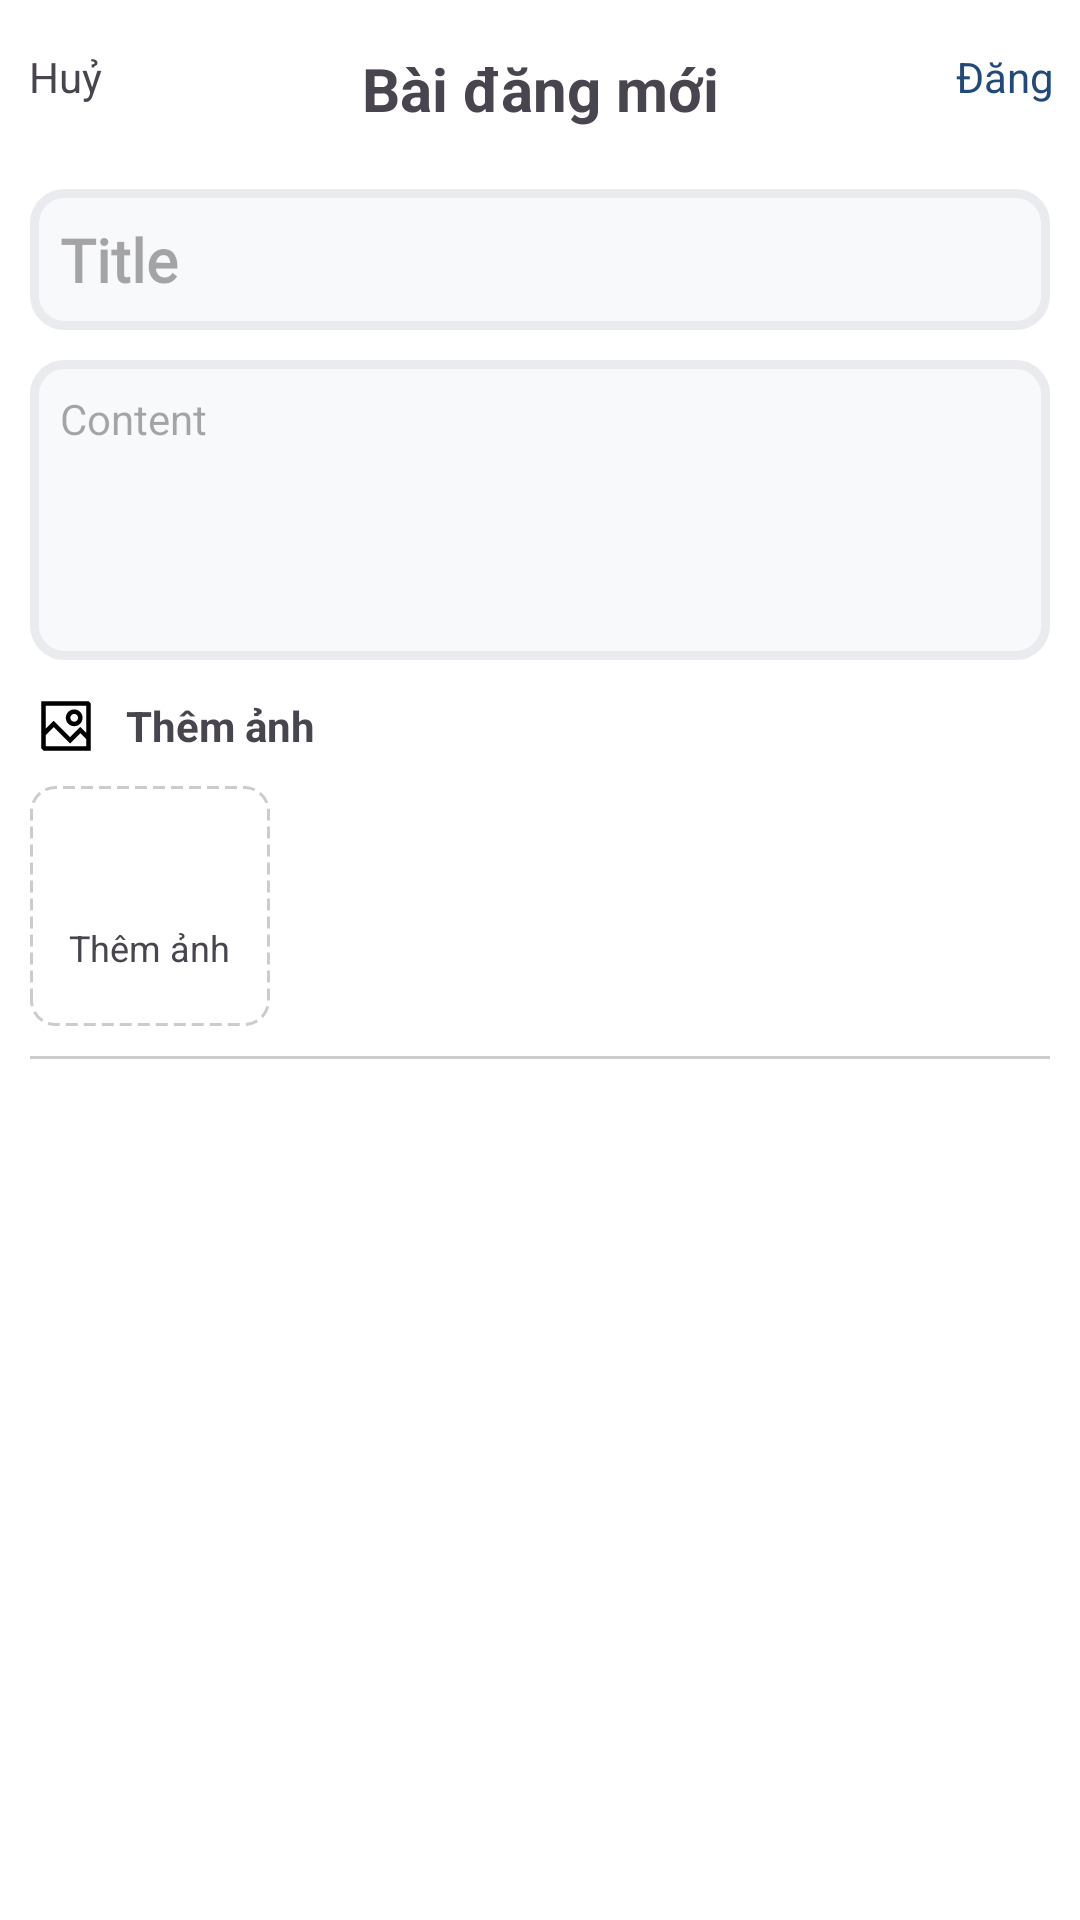

This screen was rendered from an Android layout file. Write that file and the resources it references.
<!-- AndroidManifest.xml: application theme Theme.HCMUTEForums -->
<!-- res/layout/activity_topic_post.xml -->
<?xml version="1.0" encoding="utf-8"?>
<androidx.constraintlayout.widget.ConstraintLayout xmlns:android="http://schemas.android.com/apk/res/android"
    xmlns:app="http://schemas.android.com/apk/res-auto"
    xmlns:tools="http://schemas.android.com/tools"
    android:id="@+id/main"
    android:layout_width="match_parent"
    android:layout_height="match_parent"
    android:background="@color/white"
    tools:context=".ui.activity.topic.TopicPostActivity">
    <TextView
        android:id="@+id/tvCancel"
        android:layout_width="wrap_content"
        android:layout_height="wrap_content"
        android:layout_marginTop="16dp"
        android:text="Huỷ"
        app:layout_constraintEnd_toStartOf="@+id/textView3"
        app:layout_constraintHorizontal_bias="0.1"
        app:layout_constraintStart_toStartOf="parent"
        app:layout_constraintTop_toTopOf="parent" />

    <TextView
        android:id="@+id/textView3"
        android:layout_width="wrap_content"
        android:layout_height="wrap_content"
        android:layout_marginTop="16dp"
        android:textSize="20sp"
        android:textStyle="bold"
        android:text="Bài đăng mới"
        app:layout_constraintEnd_toEndOf="parent"
        app:layout_constraintStart_toStartOf="parent"
        app:layout_constraintTop_toTopOf="parent" />
    <TextView
        android:id="@+id/tvPost"
        android:layout_width="wrap_content"
        android:layout_height="wrap_content"
        android:layout_marginTop="16dp"
        android:textColor="#22497c"
        android:text="Đăng"
        app:layout_constraintStart_toEndOf="@+id/textView3"
        app:layout_constraintHorizontal_bias="0.9"
        app:layout_constraintEnd_toEndOf="parent"
        app:layout_constraintTop_toTopOf="parent" />

    <LinearLayout
        android:layout_width="match_parent"
        android:layout_height="wrap_content"
        android:orientation="vertical"
        android:padding="10dp"
        app:layout_constraintEnd_toEndOf="parent"
        app:layout_constraintStart_toStartOf="parent"
        app:layout_constraintTop_toBottomOf="@+id/textView3">


        
        <EditText
            android:id="@+id/edtTitle"
            android:layout_width="match_parent"
            android:layout_height="wrap_content"
            android:fontFamily="@font/roboto_bold"
            android:layout_marginTop="10dp"
            android:hint="Title"
            android:textSize="20sp"
            android:padding="10dp"
            android:background="@drawable/edt_title_bg"
            android:textStyle="bold" />

        
        <EditText
            android:id="@+id/edtContent"
            android:layout_width="match_parent"
            android:layout_height="100dp"
            android:layout_marginTop="10dp"
            android:hint="Content"
            android:textSize="14sp"
            android:padding="10dp"
            android:background="@drawable/edt_title_bg"
            android:gravity="top|start"/>
        
        <LinearLayout
            android:id="@+id/layoutImageUpload"
            android:layout_width="match_parent"
            android:layout_height="wrap_content"
            android:orientation="vertical"
            android:layout_marginTop="10dp">

            
            <LinearLayout
                android:layout_width="match_parent"
                android:layout_height="wrap_content"
                android:orientation="horizontal"
                android:gravity="center_vertical">

                <ImageView
                    android:layout_width="24dp"
                    android:layout_height="24dp"
                    android:src="@drawable/ic_image"
                    android:contentDescription="Image icon" />

                <TextView
                    android:layout_width="wrap_content"
                    android:layout_height="wrap_content"
                    android:text="Thêm ảnh"
                    android:layout_marginStart="8dp"
                    android:textStyle="bold" />
            </LinearLayout>

            
            <androidx.recyclerview.widget.RecyclerView
                android:id="@+id/recyclerViewImages"
                android:layout_width="match_parent"
                android:layout_height="wrap_content"
                android:layout_marginTop="8dp"
                android:minHeight="80dp"
                android:visibility="gone" />

            
            <LinearLayout
                android:id="@+id/layoutAddImage"
                android:layout_width="80dp"
                android:layout_height="80dp"
                android:orientation="vertical"
                android:layout_marginTop="8dp"
                android:background="@drawable/bg_add_image"
                android:gravity="center">

                <ImageView
                    android:id="@+id/btnAddImage"
                    android:layout_width="24dp"
                    android:layout_height="24dp"
                    android:src="@drawable/ic_add_image"
                    android:contentDescription="Add image" />

                <TextView
                    android:layout_width="wrap_content"
                    android:layout_height="wrap_content"
                    android:text="Thêm ảnh"
                    android:layout_marginTop="4dp"
                    android:textSize="12sp" />
            </LinearLayout>
        </LinearLayout>

        <View
            android:layout_width="match_parent"
            android:layout_height="1dp"
            android:layout_marginTop="10dp"
            android:background="#CCCCCC" />
    </LinearLayout>
</androidx.constraintlayout.widget.ConstraintLayout>
<!-- resources referenced by this layout -->
<resources>
  <color name="white">#FFFFFFFF</color>
  <!-- drawable bg_add_image (drawable) -->
  <?xml version="1.0" encoding="utf-8"?>
  <shape xmlns:android="http://schemas.android.com/apk/res/android"
      android:shape="rectangle">
      <stroke
          android:width="1dp"
          android:color="#CCCCCC"
          android:dashWidth="4dp"
          android:dashGap="2dp" />
      <corners android:radius="8dp" />
  </shape>
  <!-- drawable edt_title_bg (drawable) -->
  <?xml version="1.0" encoding="utf-8"?>
  <shape xmlns:android="http://schemas.android.com/apk/res/android" android:shape="rectangle">
      <corners android:radius="10dp"/>  
      <solid android:color="#f7f9fb"/>  
      <stroke android:width="3dp" android:color="#eaebee"/>  
  </shape>
  <!-- drawable ic_image (drawable) -->
  <vector xmlns:android="http://schemas.android.com/apk/res/android"
      android:width="20dp"
      android:height="20dp"
      android:viewportWidth="24"
      android:viewportHeight="24">
    <path
        android:pathData="M3.75,3.75H19.5L20.25,4.5V20.25H4.5L3.75,19.5V3.75ZM5.25,5.25V12.917L7.909,10.257L13.364,15.712L16.773,12.303L18.75,14.28V5.25H5.25ZM18.75,16.402L16.773,14.424L13.364,17.833L7.909,12.379L5.25,15.038V18.75H18.75V16.402ZM14.727,7.977C14.012,7.977 13.432,8.557 13.432,9.273C13.432,9.988 14.012,10.568 14.727,10.568C15.443,10.568 16.023,9.988 16.023,9.273C16.023,8.557 15.443,7.977 14.727,7.977ZM11.932,9.273C11.932,7.729 13.183,6.477 14.727,6.477C16.271,6.477 17.523,7.729 17.523,9.273C17.523,10.817 16.271,12.068 14.727,12.068C13.183,12.068 11.932,10.817 11.932,9.273Z"
        android:fillColor="#000000"
        android:fillType="evenOdd"/>
  </vector>
  <style name="Theme.HCMUTEForums" parent="Base.Theme.HCMUTEForums" />
  <style name="Base.Theme.HCMUTEForums" parent="Theme.Material3.DayNight.NoActionBar">
          
          
      </style>
</resources>
